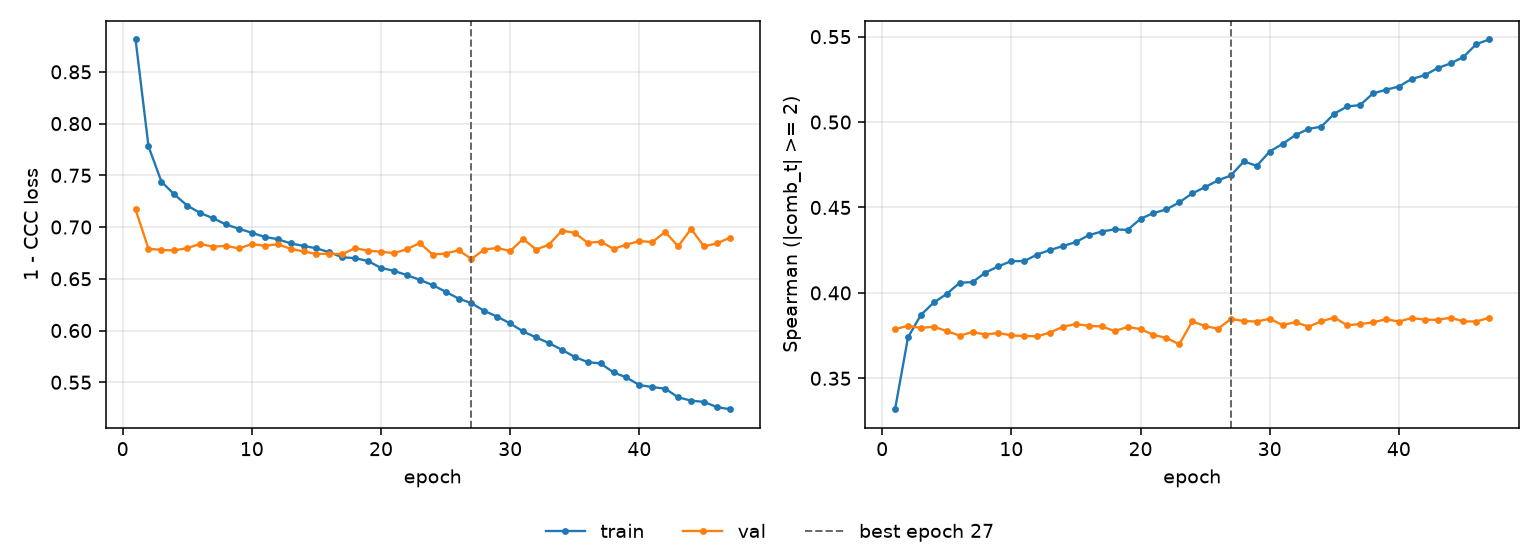

Data behind this chart, as committed beside it:
epoch, tr_loss, vl_loss, tr_sp, vl_sp, is_best
1, 0.8813, 0.717, 0.3319, 0.3788, False
2, 0.778, 0.679, 0.3739, 0.3807, False
3, 0.7439, 0.6779, 0.3871, 0.3795, False
4, 0.7315, 0.6774, 0.3944, 0.3802, False
5, 0.7208, 0.6797, 0.3994, 0.3776, False
6, 0.7136, 0.6837, 0.4059, 0.375, False
7, 0.7085, 0.681, 0.4063, 0.3771, False
8, 0.7025, 0.6818, 0.4119, 0.3756, False
9, 0.6984, 0.6793, 0.4156, 0.3766, False
10, 0.6945, 0.6836, 0.4186, 0.3751, False
11, 0.6904, 0.6818, 0.4186, 0.3748, False
12, 0.6883, 0.6834, 0.4225, 0.3746, False
13, 0.6842, 0.679, 0.4251, 0.3768, False
14, 0.6818, 0.6764, 0.4274, 0.3802, False
15, 0.6794, 0.674, 0.4298, 0.3818, False
16, 0.6756, 0.6742, 0.4338, 0.3807, False
17, 0.6708, 0.6738, 0.4359, 0.3804, False
18, 0.6699, 0.6796, 0.4372, 0.3777, False
19, 0.6672, 0.6771, 0.4368, 0.3801, False
20, 0.6604, 0.6762, 0.4433, 0.3788, False
21, 0.6577, 0.6748, 0.4467, 0.3754, False
22, 0.6535, 0.6785, 0.4488, 0.3736, False
23, 0.6491, 0.6845, 0.453, 0.3699, False
24, 0.6439, 0.6735, 0.4582, 0.3833, False
25, 0.6375, 0.6744, 0.4619, 0.3806, False
26, 0.6309, 0.6776, 0.4659, 0.379, False
27, 0.6264, 0.6692, 0.4687, 0.3847, True
28, 0.6189, 0.6783, 0.477, 0.3835, False
29, 0.6134, 0.6798, 0.4744, 0.3832, False
30, 0.6068, 0.6768, 0.4827, 0.3849, False
31, 0.5991, 0.6886, 0.4872, 0.3811, False
32, 0.5934, 0.6783, 0.4924, 0.3829, False
33, 0.5879, 0.683, 0.496, 0.3802, False
34, 0.5814, 0.6965, 0.4973, 0.3833, False
35, 0.5745, 0.6944, 0.5049, 0.3856, False
36, 0.5695, 0.6847, 0.5091, 0.3811, False
37, 0.5682, 0.6859, 0.5099, 0.3818, False
38, 0.5595, 0.6789, 0.5168, 0.3827, False
39, 0.5546, 0.683, 0.5189, 0.3846, False
40, 0.5473, 0.6865, 0.5208, 0.3832, False
41, 0.5453, 0.6854, 0.5252, 0.3853, False
42, 0.5438, 0.6953, 0.5274, 0.3843, False
43, 0.5355, 0.6813, 0.5316, 0.3842, False
44, 0.5322, 0.6982, 0.5343, 0.3855, False
45, 0.531, 0.6813, 0.5381, 0.3833, False
46, 0.526, 0.6842, 0.5457, 0.3832, False
47, 0.524, 0.6897, 0.5483, 0.3855, False
